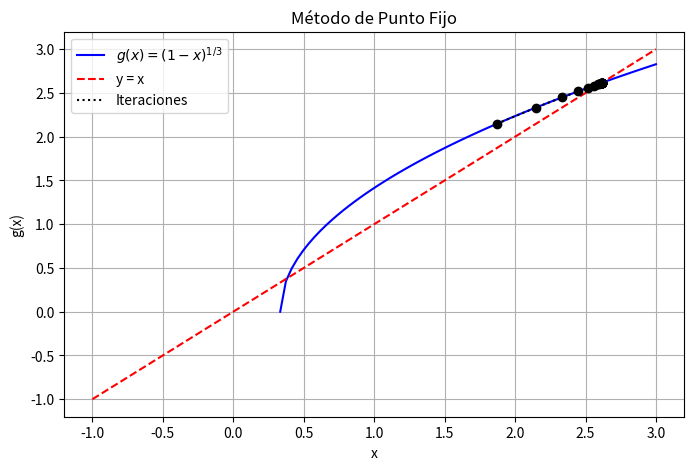
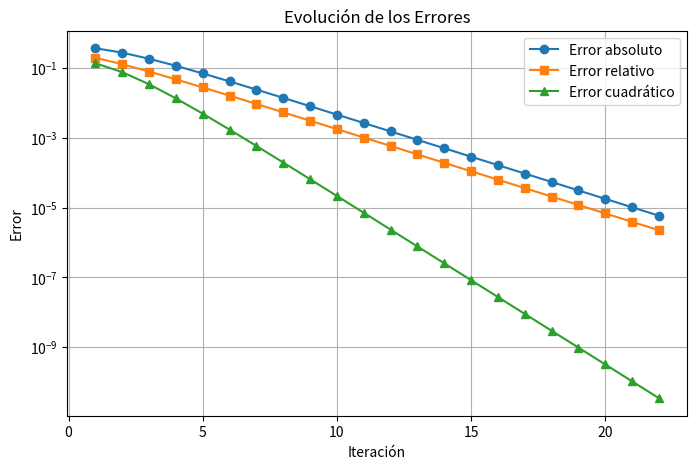

Write Python code to recreate these figures, in order.
import numpy as np
import matplotlib.pyplot as plt

# Definir la función g(x) para el método de punto fijo
def g(x):
    return (-1 + 3*x)**(1/2)

# Criterio de convergencia / Derivada de la función 
def g_prime(x):
    return (3) / 2*(3*x-1)**(1/2)

# Error absoluto
def error_absoluto(x_new, x_old):
    return abs(x_new - x_old)

# Error relativo
def error_relativo(x_new, x_old):
    return abs((x_new - x_old) / x_new)

# Error cuadrático
def error_cuadratico(x_new, x_old):
    return (x_new - x_old)**2

# Método de punto fijo
def punto_fijo(x0, tol=1e-5, max_iter=100):
    iteraciones = []
    errores_abs = []
    errores_rel = []
    errores_cuad = []

    x_old = x0
    for i in range(max_iter):
        x_new = g(x_old)
        e_abs = error_absoluto(x_new, x_old)
        e_rel = error_relativo(x_new, x_old)
        e_cuad = error_cuadratico(x_new, x_old)

        iteraciones.append((i+1, x_new, e_abs, e_rel, e_cuad))
        errores_abs.append(e_abs)
        errores_rel.append(e_rel)
        errores_cuad.append(e_cuad)

        if e_abs < tol:
            break

        x_old = x_new

    return iteraciones, errores_abs, errores_rel, errores_cuad

# Parámetros iniciales
x0 = 1.5
iteraciones, errores_abs, errores_rel, errores_cuad = punto_fijo(x0)

# Imprimir tabla de iteraciones
print("Iteración | x_n      | Error absoluto | Error relativo | Error cuadrático")
print("-----------------------------------------------------------------------")
for it in iteraciones:
    print(f"{it[0]:9d} | {it[1]:.6f} | {it[2]:.6e} | {it[3]:.6e} | {it[4]:.6e}")

# Graficar la convergencia
x_vals = np.linspace(-1, 3, 100)
y_vals = g(x_vals)

plt.figure(figsize=(8, 5))
plt.plot(x_vals, y_vals, label=r"$g(x) = (1 - x)^{1/3}$", color="blue")
plt.plot(x_vals, x_vals, linestyle="dashed", color="red", label="y = x")

# Graficar iteraciones
x_points = [it[1] for it in iteraciones]
y_points = [g(x) for x in x_points]
plt.scatter(x_points, y_points, color="black", zorder=3)
plt.plot(x_points, y_points, linestyle="dotted", color="black", label="Iteraciones")

plt.xlabel("x")
plt.ylabel("g(x)")
plt.legend()
plt.grid(True)
plt.title("Método de Punto Fijo")
plt.savefig("punto_fijo_convergencia.png")
plt.show()

# Graficar errores
plt.figure(figsize=(8, 5))
plt.plot(range(1, len(errores_abs) + 1), errores_abs, marker="o", label="Error absoluto")
plt.plot(range(1, len(errores_rel) + 1), errores_rel, marker="s", label="Error relativo")
plt.plot(range(1, len(errores_cuad) + 1), errores_cuad, marker="^", label="Error cuadrático")
plt.xlabel("Iteración")
plt.ylabel("Error")
plt.yscale("log")
plt.legend()
plt.grid(True)
plt.title("Evolución de los Errores")

plt.show()